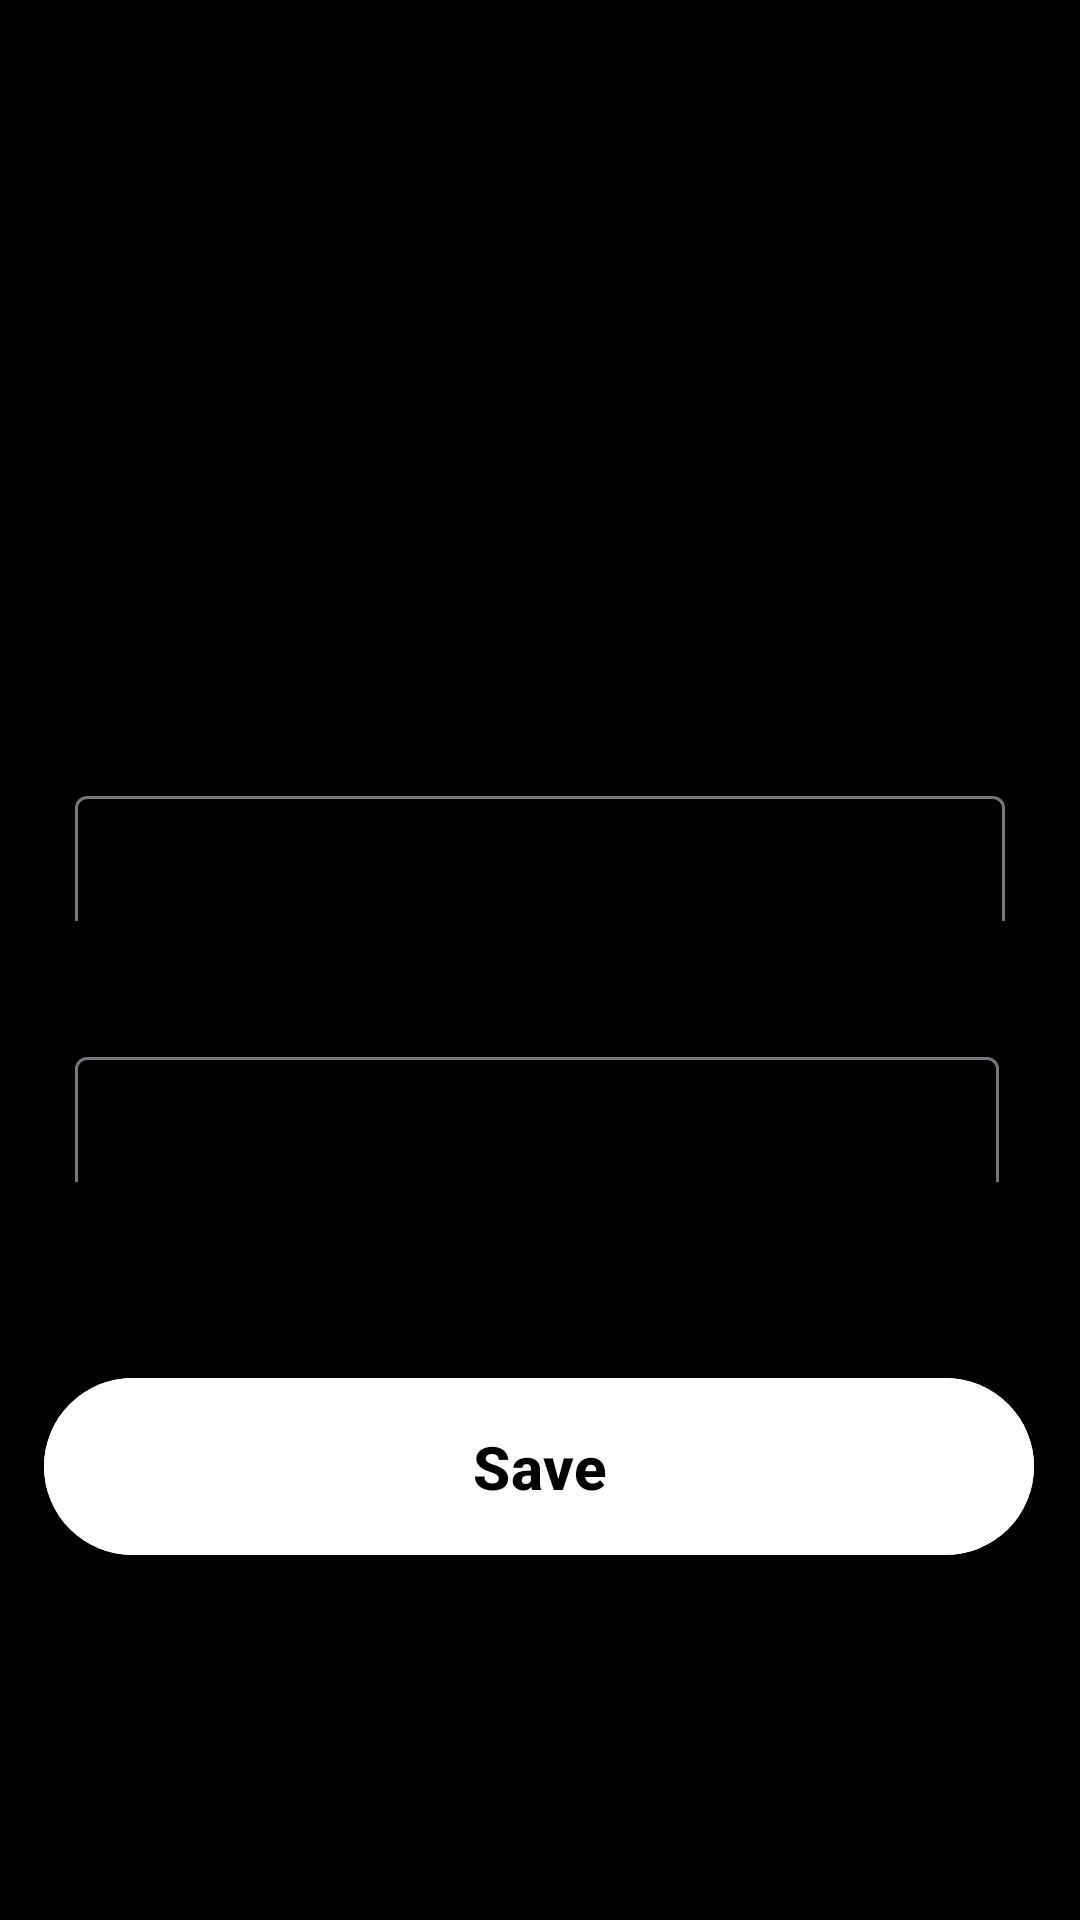

This screen was rendered from an Android layout file. Write that file and the resources it references.
<!-- AndroidManifest.xml: application theme Theme.DrinkMaster -->
<!-- res/layout/fragment_edit_profile.xml -->
<?xml version="1.0" encoding="utf-8"?>
<androidx.constraintlayout.widget.ConstraintLayout xmlns:android="http://schemas.android.com/apk/res/android"
    xmlns:app="http://schemas.android.com/apk/res-auto"
    xmlns:tools="http://schemas.android.com/tools"
    android:layout_width="match_parent"
    android:layout_height="match_parent"
    tools:context=".modules.signup.SignupActivity">


    <ImageButton
        android:id="@+id/cocktailPicButton"
        android:layout_width="127dp"
        android:layout_height="110dp"
        android:layout_marginTop="120dp"
        android:backgroundTint="#000000"
        android:contentDescription="pick profile picture"
        android:scaleType="centerCrop"
        app:layout_constraintEnd_toEndOf="parent"
        app:layout_constraintStart_toStartOf="parent"
        app:layout_constraintTop_toTopOf="parent"
        app:srcCompat="@drawable/profilelogo" />

    <com.google.android.material.textfield.TextInputLayout
        android:id="@+id/layoutTextFirstName"
        android:layout_width="330dp"
        android:layout_height="67dp"
        android:layout_marginTop="20dp"
        android:width="291dp"
        android:height="62dp"
        android:background="@drawable/rounded_edittext"
        android:hint="First Name"
        android:inputType="text"
        android:padding="10dp"
        android:shadowColor="#000000"
        android:textColor="#000000"
        android:textColorHint="#000000"
        android:textStyle="bold"
        app:layout_constraintEnd_toEndOf="parent"
        app:layout_constraintStart_toStartOf="parent"
        app:layout_constraintTop_toBottomOf="@+id/cocktailPicButton">

        <com.google.android.material.textfield.TextInputEditText
            android:id="@+id/editTextFirstName"
            android:layout_width="match_parent"
            android:layout_height="62dp"
            android:layout_marginTop="20dp"
            android:background="@drawable/rounded_edittext"
            android:ems="10"
            android:shadowColor="#000000"
            android:textColor="#000000"
            android:textColorHint="#000000"
            android:textStyle="bold" />
    </com.google.android.material.textfield.TextInputLayout>


    <com.google.android.material.textfield.TextInputLayout
        android:id="@+id/layoutTextLastName"
        android:layout_width="330dp"
        android:layout_height="67dp"
        android:layout_marginTop="20dp"

        android:background="@drawable/rounded_edittext"
        android:hint="Last Name"
        android:inputType="text"
        android:padding="10dp"
        android:shadowColor="#000000"
        android:textColor="#000000"
        android:textColorHint="#000000"
        android:textStyle="bold"
        app:layout_constraintEnd_toEndOf="parent"
        app:layout_constraintHorizontal_bias="0.495"
        app:layout_constraintStart_toStartOf="parent"
        app:layout_constraintTop_toBottomOf="@+id/layoutTextFirstName">

        <com.google.android.material.textfield.TextInputEditText
            android:id="@+id/editTextLastName"
            android:layout_width="308dp"
            android:layout_height="62dp"
            android:layout_marginTop="20dp"
            android:background="@drawable/rounded_edittext"
            android:ems="10"
            android:shadowColor="#000000"
            android:textColor="#000000"
            android:textColorHint="#000000"
            android:textStyle="bold" />

    </com.google.android.material.textfield.TextInputLayout>


    <com.google.android.material.button.MaterialButton
        android:id="@+id/saveButton"
        android:layout_width="330dp"
        android:layout_height="67dp"
        android:backgroundTint="@color/white"
        android:text="Save"
        android:textColor="@color/black"
        android:textSize="20sp"
        android:textStyle="bold"
        app:layout_constraintBottom_toBottomOf="parent"
        app:layout_constraintEnd_toEndOf="parent"
        app:layout_constraintHorizontal_bias="0.493"
        app:layout_constraintStart_toStartOf="parent"
        app:layout_constraintTop_toBottomOf="@+id/layoutTextLastName"
        app:layout_constraintVertical_bias="0.303" />


</androidx.constraintlayout.widget.ConstraintLayout>
<!-- resources referenced by this layout -->
<resources>
  <style name="Theme.DrinkMaster" parent="Base.Theme.DrinkMaster" />
  <style name="Base.Theme.DrinkMaster" parent="Theme.Material3.DayNight.NoActionBar">
          
          
          <item name="android:windowBackground">@color/black</item>
      </style>
  <!-- not gathered from this repository: default colours our renderer supplied (Android Studio template values) -->
  <color name="black">#FF000000</color>
  <color name="white">#FFFFFFFF</color>
</resources>
